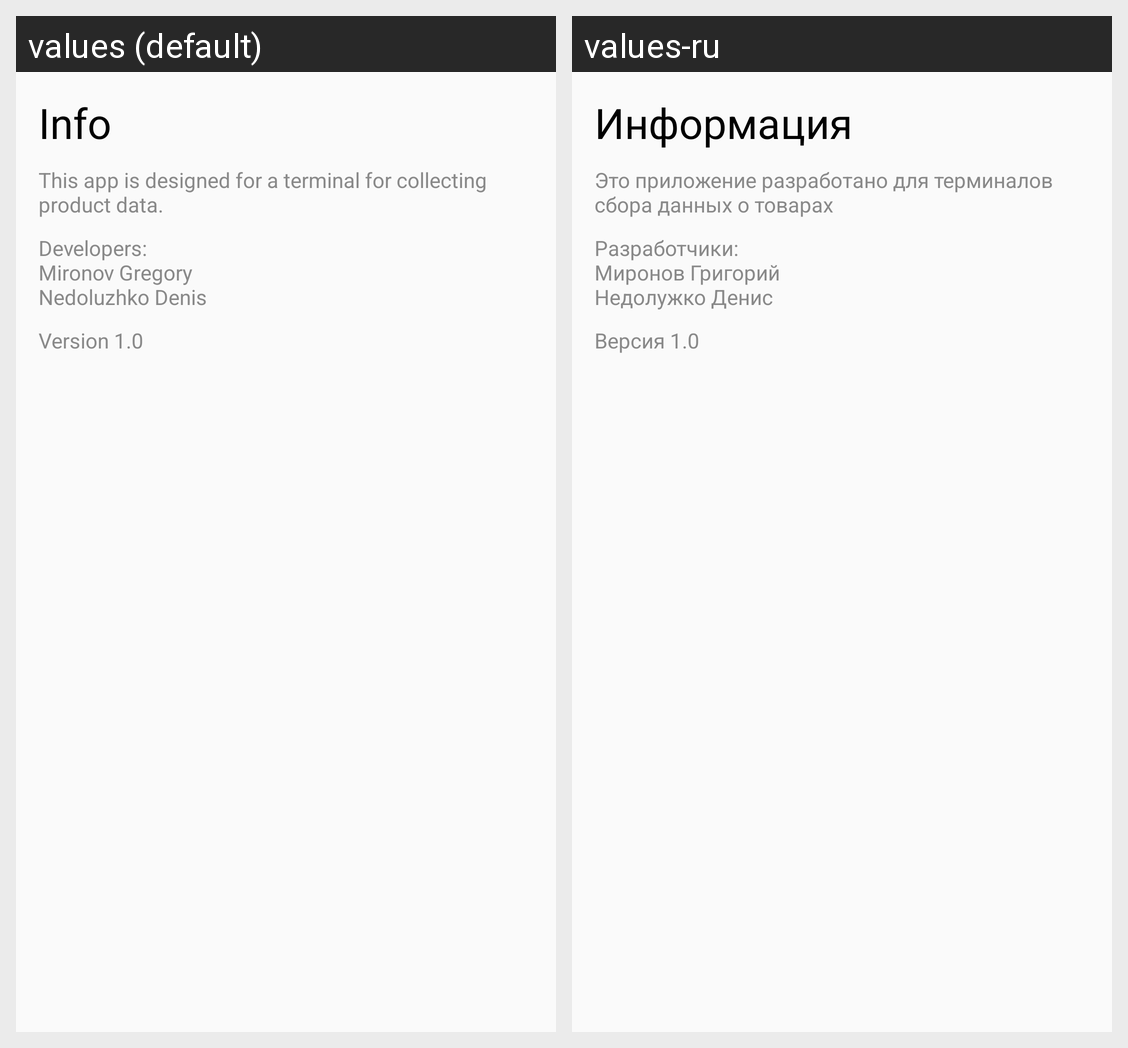

For this localized Android screen grid, give each drawn string resource with its value in every locale shown.
Android screen res/layout/dialog_fragment_info.xml rendered under 2 locales, left to right: values (default), values-ru. Device: Nexus 5 (rendered at 1080×1920; each locale shown at half size, 540×960, under a caption strip naming it); theme AppTheme.
Strings drawn on this screen, with the default value and each locale's value (text and hints the layout hard-codes, and strings that could not be matched under every locale, appear in the picture but are not listed):

d_f_info_title
  values: Info
  values-ru: Информация

d_f_info_about_app
  values: This app is designed for a terminal for collecting product data.
  values-ru: Это приложение разработано для терминалов сбора данных о товарах

d_f_info_developers
  values: Developers:
      Mironov Gregory
      Nedoluzhko Denis
  values-ru: Разработчики:
      Миронов Григорий
      Недолужко Денис

d_f_info_version
  values: Version 1.0
  values-ru: Версия 1.0
